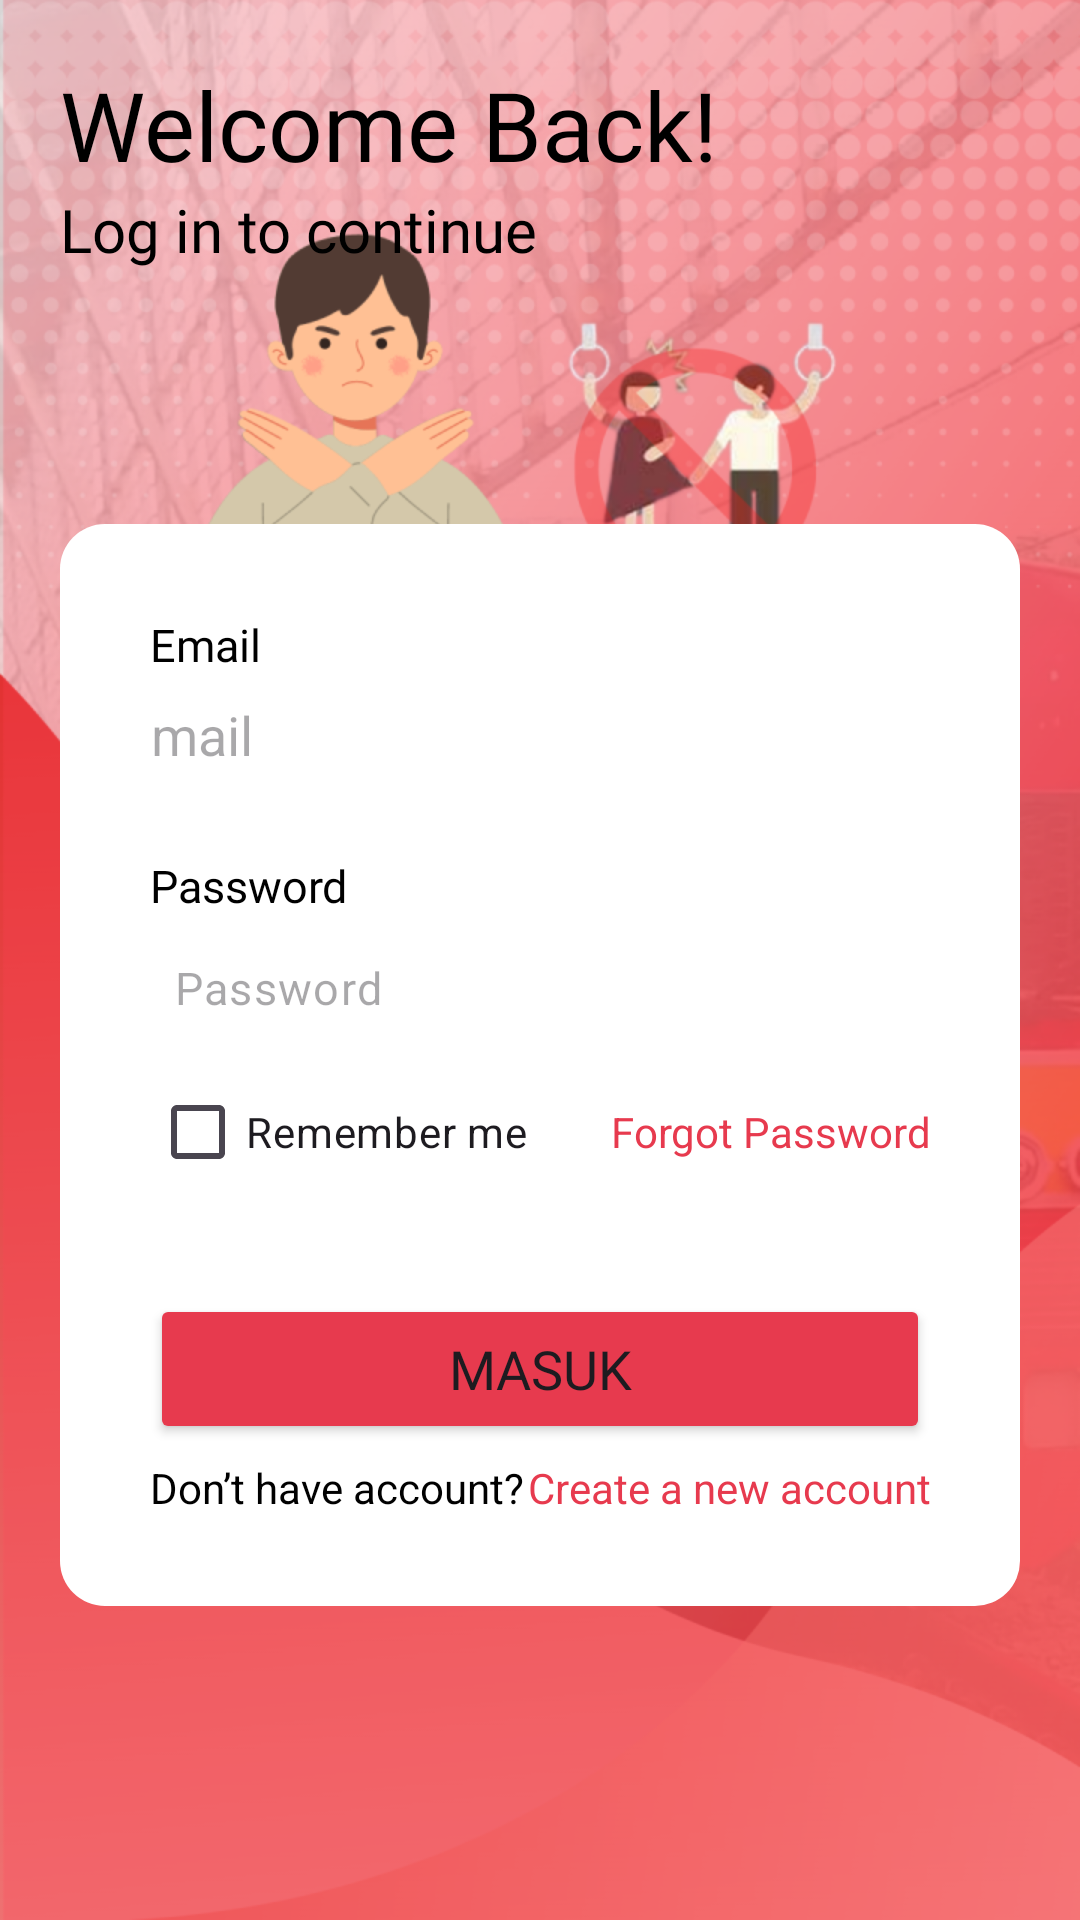

The Android layout XML behind this screen, and the referenced resources:
<!-- AndroidManifest.xml: application theme Theme.KrlRescue -->
<!-- res/layout/activity_signin.xml -->
<?xml version="1.0" encoding="utf-8"?>
<androidx.constraintlayout.widget.ConstraintLayout xmlns:android="http://schemas.android.com/apk/res/android"
    xmlns:app="http://schemas.android.com/apk/res-auto"
    xmlns:tools="http://schemas.android.com/tools"
    android:layout_width="match_parent"
    android:layout_height="match_parent"
    android:background="@drawable/bg_login"
    tools:context=".SigninActivity">

    <LinearLayout
        android:layout_width="match_parent"
        android:layout_height="match_parent"
        android:layout_margin="20dp"
        android:orientation="vertical">

        <TextView
            android:layout_width="wrap_content"
            android:layout_height="wrap_content"
            android:layout_marginLeft="0dp"
            android:fontFamily="@font/opensans_bold"
            android:textSize="32dp"
            android:text="Welcome Back!"
            android:textColor="@color/black" />

        <TextView
            android:layout_width="wrap_content"
            android:layout_height="wrap_content"
            android:fontFamily="@font/poppins_medium"
            android:textSize="20dp"
            android:text="Log in to continue"
            android:textColor="@color/black" />

        <LinearLayout
            android:layout_width="match_parent"
            android:layout_height="match_parent"
            android:gravity="center"
            android:orientation="vertical">

            <LinearLayout
                android:layout_width="wrap_content"
                android:layout_height="wrap_content"
                android:background="@drawable/box_corner"
                android:backgroundTint="@color/white"
                android:gravity="center"
                android:orientation="vertical"
                android:padding="30dp">

                <TextView
                    android:layout_width="match_parent"
                    android:layout_height="match_parent"
                    android:text="Email"
                    android:fontFamily="@font/poppins_medium"
                    android:textSize="15sp"
                    android:textColor="@color/black"/>

                <EditText
                    android:id="@+id/txtEmailSignin"
                    android:layout_width="300dp"
                    android:layout_height="40dp"
                    android:background="@color/white"
                    android:ems="10"
                    android:drawableStart="@drawable/baseline_mail_24"
                    android:drawablePadding="12dp"
                    android:hint="Email"
                    android:inputType="textEmailAddress"
                    android:paddingStart="10dp"
                    android:paddingEnd="16sp" />

                <TextView
                    android:layout_width="match_parent"
                    android:layout_height="match_parent"
                    android:layout_marginTop="20dp"
                    android:text="Password"
                    android:fontFamily="@font/poppins_medium"
                    android:textSize="15sp"
                    android:textColor="@color/black"/>

                <com.google.android.material.textfield.TextInputLayout
                    android:layout_width="match_parent"
                    android:layout_height="wrap_content"
                    app:startIconDrawable="@drawable/baseline_lock_24"
                    app:hintEnabled="false"
                    app:passwordToggleEnabled="true">

                    <com.google.android.material.textfield.TextInputEditText
                        android:id="@+id/txtPasswordSignin"
                        android:layout_width="300dp"
                        android:layout_height="wrap_content"
                        android:background="@color/white"
                        android:ems="10"
                        android:hint="Password"
                        android:inputType="textPassword"
                        android:padding="8dp"
                        android:paddingStart="16dp"
                        android:paddingEnd="16dp"
                        android:textColor="@color/black"
                        android:textSize="15sp" />
                </com.google.android.material.textfield.TextInputLayout>

                <LinearLayout
                    android:layout_width="match_parent"
                    android:layout_height="match_parent"
                    android:orientation="horizontal">

                    <CheckBox
                        android:layout_width="wrap_content"
                        android:layout_height="wrap_content"
                        android:text="Remember me" />

                    <TextView
                        android:layout_width="match_parent"
                        android:layout_height="wrap_content"
                        android:text="Forgot Password"
                        android:gravity="right"
                        android:textColor="@color/red" />
                </LinearLayout>

                <Button
                    android:id="@+id/btnSignsin"
                    android:layout_width="match_parent"
                    android:layout_height="50dp"
                    android:fontFamily="@font/poppins_bold"
                    android:textSize="18dp"
                    android:layout_marginTop="30dp"
                    android:backgroundTint="@color/red"
                    android:text="Masuk" />

                <LinearLayout
                    android:layout_width="match_parent"
                    android:layout_height="match_parent"
                    android:orientation="horizontal"
                    android:layout_marginTop="5dp">

                    <TextView
                        android:layout_width="wrap_content"
                        android:layout_height="wrap_content"
                        android:layout_marginLeft="0dp"
                        android:text="Don’t have account?"
                        android:textColor="@color/black" />

                    <TextView
                        android:id="@+id/createAccount"
                        android:layout_width="match_parent"
                        android:layout_height="wrap_content"
                        android:gravity="right"
                        android:text="Create a new account"
                        android:textColor="@color/red"  />
                </LinearLayout>
            </LinearLayout>
        </LinearLayout>
    </LinearLayout>

</androidx.constraintlayout.widget.ConstraintLayout>
<!-- resources referenced by this layout -->
<resources>
  <color name="black">#FF000000</color>
  <color name="red">#E73A4E</color>
  <color name="white">#FFFFFFFF</color>
  <!-- drawable bg_login: png bitmap (drawable, 536015 bytes) -->
  <!-- drawable box_corner (drawable) -->
  <shape
      xmlns:android="http://schemas.android.com/apk/res/android"
      android:shape="rectangle"   >
  
      <solid
          android:color="#888888" >
      </solid>
  
      <corners
          android:radius="15dp"   >
      </corners>
  
  </shape>
  <style name="Theme.KrlRescue" parent="Base.Theme.KrlRescue" />
  <style name="Base.Theme.KrlRescue" parent="Theme.Material3.DayNight.NoActionBar">
          
          
          <item name="android:statusBarColor">@color/red</item>
      </style>
</resources>
